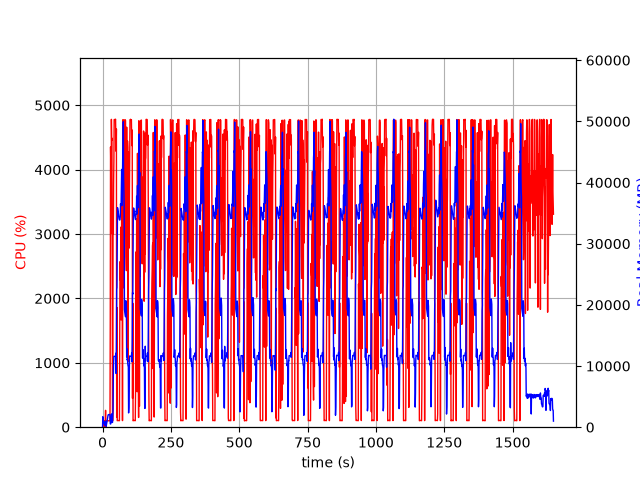

The table this chart was drawn from, first rows:
elapsed_time, nproc, cpu, mem_real, mem_virtual
3.838539123535156e-05, 1, 0.0, 7.551, 27665
1.006, 17, 29.8, 1715, 43955
2.015, 5, 101.3, 1042, 10216
3.022, 5, 102.1, 1061, 15985
4.031, 3, 100.2, 634.4, 5105
5.039, 3, 99.1, 736.6, 5313
6.048, 3, 99.2, 861.4, 5313
7.056, 4, 4.0, 410.1, 9146
8.064, 3, 100.2, 375.5, 4767
9.071, 3, 1.0, 292.6, 4692
10.08, 4, 158.3, 540.6, 10929
11.09, 7, 261.8, 1003, 16767
12.1, 5, 2.0, 575.9, 11697
13.11, 1, 13.9, 88.21, 775.5
14.11, 1, 99.2, 358.2, 1980
15.12, 1, 100.1, 618.2, 3266
16.13, 1, 100.2, 900.2, 3266
17.14, 1, 100.1, 1129, 5826
18.15, 1, 99.0, 1411, 5826
19.16, 1, 100.9, 1692, 5826
20.17, 1, 99.0, 1972, 5826
21.18, 1, 99.9, 2054, 5314
22.19, 1, 99.9, 2054, 5314
23.2, 1, 100.0, 2051, 5314
24.21, 1, 100.1, 2051, 5314
25.22, 1, 99.9, 2051, 5314
26.23, 1, 100.1, 2051, 5314
27.24, 1, 99.9, 2072, 5839
28.25, 1, 1643, 578.6, 33775
29.28, 1, 4352, 510.1, 33797
30.31, 1, 4064, 584.2, 33827
31.33, 1, 3011, 1665, 34392
32.36, 1, 4781, 1665, 34392
33.38, 1, 4455, 2177, 34392
34.4, 1, 4488, 994, 34392
35.42, 1, 1809, 776.3, 35416
36.42, 1, 100.2, 776.3, 35416
37.43, 1, 100.2, 1674, 34932
38.44, 1, 3204, 2822, 34964
39.48, 1, 2996, 8612, 41670
40.49, 1, 3798, 10685, 50898
41.51, 1, 4139, 11583, 50898
42.54, 1, 4778, 11583, 50898
43.56, 1, 4776, 11583, 50898
44.58, 1, 4775, 11581, 50898
45.6, 1, 4781, 11581, 50898
46.61, 1, 4772, 11581, 50898
47.63, 1, 4782, 11579, 50898
48.65, 1, 4456, 12091, 50898
49.68, 1, 4286, 8774, 50910
50.7, 1, 4631, 14425, 66932
51.71, 1, 154.5, 22525, 66932
52.72, 1, 1857, 22855, 87412
53.73, 1, 101.1, 29880, 87412
54.74, 1, 103.2, 35891, 87412
55.75, 1, 103.4, 35657, 87412
56.75, 1, 104.1, 35354, 87412
57.76, 1, 103.2, 35025, 87412
58.77, 1, 102.4, 34673, 87412
59.78, 1, 103.2, 34337, 87412
... 1,565 more rows
